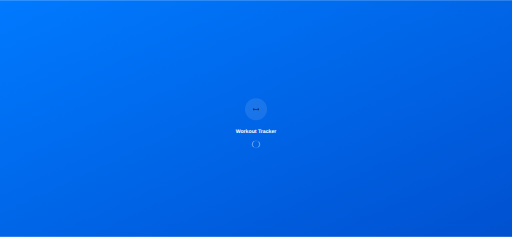
t = 0.00 s
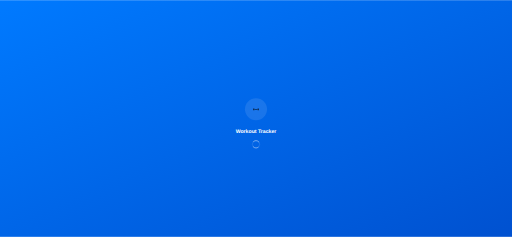
t = 0.25 s
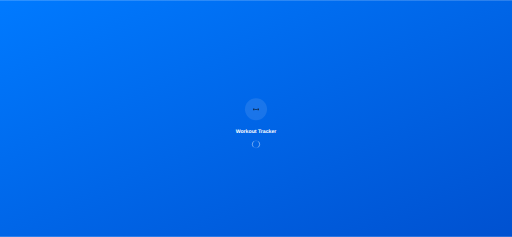
t = 0.50 s
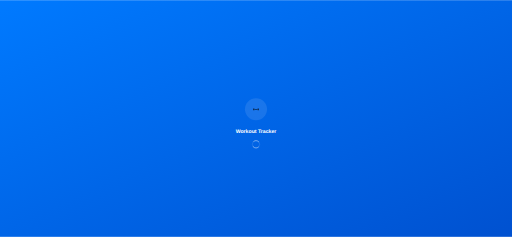
t = 0.75 s

The animated SVG that drew these frames (rendered in a browser with its animation timeline set to each time). Animation: 1 SMIL element (animateTransform=1); one cycle of 1.00 s, repeats indefinitely.


      <svg width="2778" height="1284" viewBox="0 0 2778 1284" xmlns="http://www.w3.org/2000/svg">
        <defs>
          <linearGradient id="gradient" x1="0%" y1="0%" x2="100%" y2="100%">
            <stop offset="0%" style="stop-color:#007AFF;stop-opacity:1" />
            <stop offset="100%" style="stop-color:#0051D0;stop-opacity:1" />
          </linearGradient>
        </defs>
        
        <!-- Background -->
        <rect width="2778" height="1284" fill="url(#gradient)"/>
        
        <!-- App Icon -->
        <g transform="translate(1389,592)">
          <circle cx="0" cy="0" r="60" fill="rgba(255,255,255,0.1)"/>
          
        <!-- Dumbbell -->
        <rect x="-14.0625" y="-4.6875" width="4.6875" height="9.375" rx="0.9375"/>
        <rect x="-8.203125" y="-0.9375" width="16.40625" height="1.875" rx="0.9375"/>
        <rect x="9.375" y="-4.6875" width="4.6875" height="9.375" rx="0.9375"/>
      
        </g>
        
        <!-- App Name -->
        <text x="1389" y="722" fill="white" font-family="SF Pro Display, -apple-system, sans-serif" font-size="28" font-weight="600" text-anchor="middle">
          Workout Tracker
        </text>
        
        <!-- Loading Indicator -->
        <g transform="translate(1389,782)">
          <circle cx="0" cy="0" r="20" fill="none" stroke="rgba(255,255,255,0.3)" stroke-width="2"/>
          <circle cx="0" cy="0" r="20" fill="none" stroke="white" stroke-width="2" stroke-linecap="round" 
                  stroke-dasharray="31.416" stroke-dashoffset="15.708">
            <animateTransform attributeName="transform" type="rotate" dur="1s" repeatCount="indefinite" values="0;360"/>
          </circle>
        </g>
      </svg>
    